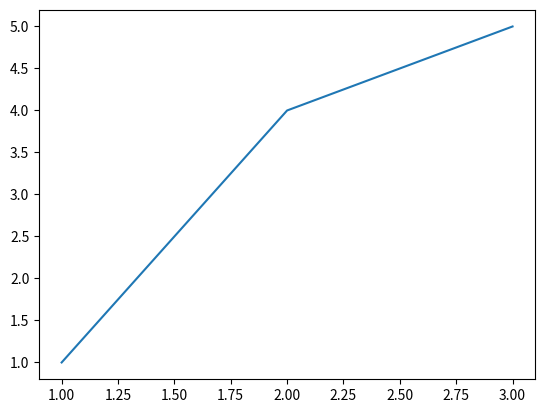

Recreate this plot in Python.
import matplotlib.pyplot as plt
import sys

print(sys.argv)


def plot_line(x, y):
  plt.plot(x, y)
  plt.show()

plot_line([1, 2, 3], [1, 4, 5])
